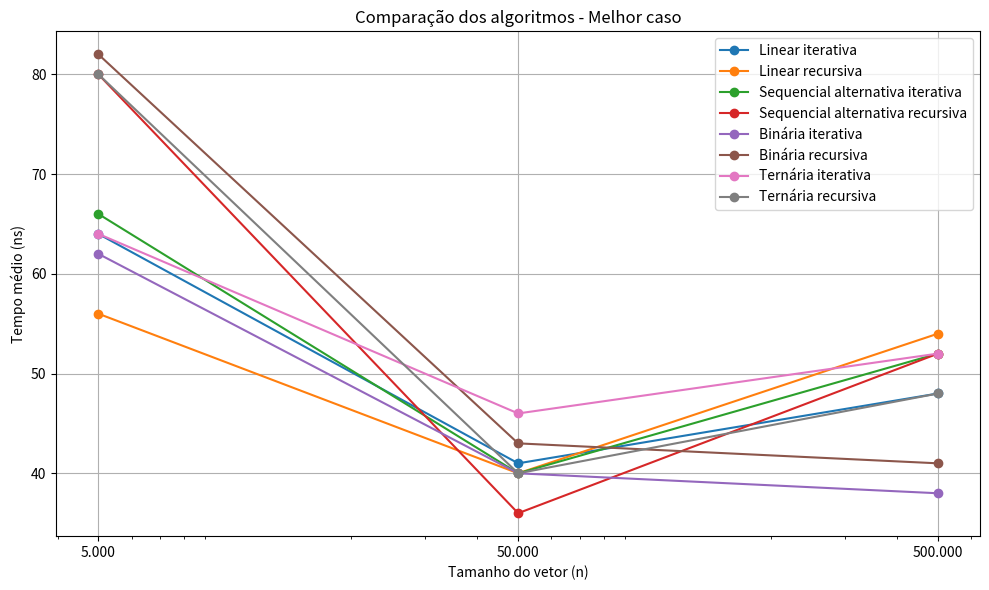
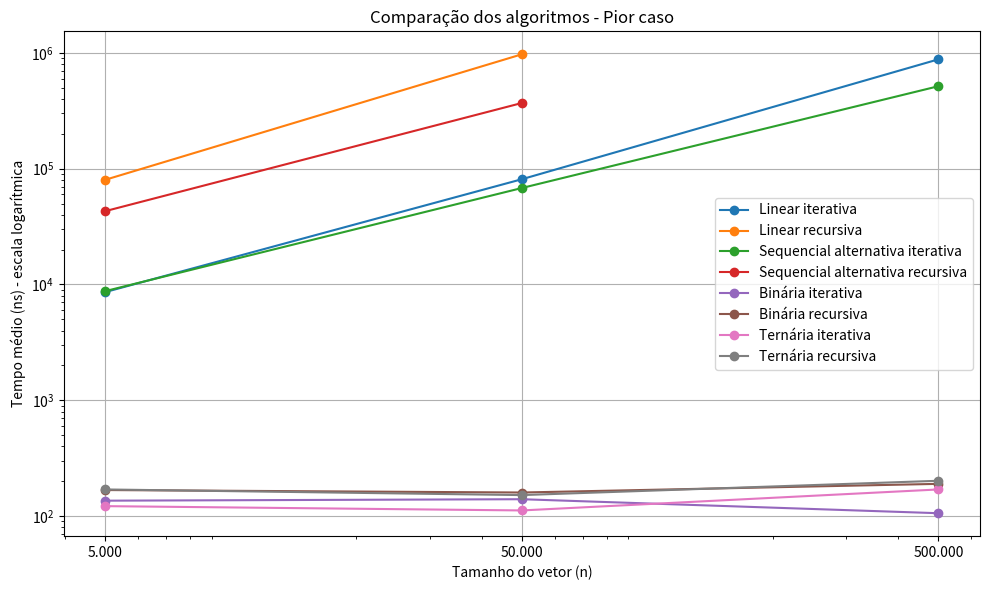

Write Python code to recreate these figures, in order.
import matplotlib.pyplot as plt


# Tamanhos dos vetores utilizados nos testes
tamanhos = [5000, 50000, 500000]


# =========================================================
# MELHOR CASO
# =========================================================

linear_iterativa_melhor = [64, 41, 48]
linear_recursiva_melhor = [56, 40, 54]
sequencial_iterativa_melhor = [66, 40, 52]
sequencial_recursiva_melhor = [80, 36, 52]
binaria_iterativa_melhor = [62, 40, 38]
binaria_recursiva_melhor = [82, 43, 41]
ternaria_iterativa_melhor = [64, 46, 52]
ternaria_recursiva_melhor = [80, 40, 48]


# Cria o gráfico do melhor caso
plt.figure(figsize=(10, 6))


# Plota os tempos da busca linear iterativa
plt.plot(
    tamanhos,
    linear_iterativa_melhor,
    marker="o",
    label="Linear iterativa"
)


# Plota os tempos da busca linear recursiva
plt.plot(
    tamanhos,
    linear_recursiva_melhor,
    marker="o",
    label="Linear recursiva"
)


# Plota os tempos da busca sequencial alternativa iterativa
plt.plot(
    tamanhos,
    sequencial_iterativa_melhor,
    marker="o",
    label="Sequencial alternativa iterativa"
)


# Plota os tempos da busca sequencial alternativa recursiva
plt.plot(
    tamanhos,
    sequencial_recursiva_melhor,
    marker="o",
    label="Sequencial alternativa recursiva"
)


# Plota os tempos da busca binária iterativa
plt.plot(
    tamanhos,
    binaria_iterativa_melhor,
    marker="o",
    label="Binária iterativa"
)


# Plota os tempos da busca binária recursiva
plt.plot(
    tamanhos,
    binaria_recursiva_melhor,
    marker="o",
    label="Binária recursiva"
)


# Plota os tempos da busca ternária iterativa
plt.plot(
    tamanhos,
    ternaria_iterativa_melhor,
    marker="o",
    label="Ternária iterativa"
)


# Plota os tempos da busca ternária recursiva
plt.plot(
    tamanhos,
    ternaria_recursiva_melhor,
    marker="o",
    label="Ternária recursiva"
)


# Usa escala logarítmica no eixo X.
# Os tamanhos dos vetores aumentam de 10 em 10.
plt.xscale("log")


# Define os valores que serão mostrados no eixo X.
plt.xticks(
    tamanhos,
    ["5.000", "50.000", "500.000"]
)


# Define o título do gráfico
plt.title("Comparação dos algoritmos - Melhor caso")


# Define o nome do eixo X
plt.xlabel("Tamanho do vetor (n)")


# Define o nome do eixo Y
plt.ylabel("Tempo médio (ns)")


# Mostra a legenda com o nome de cada algoritmo
plt.legend()


# Mostra uma grade para facilitar a leitura
plt.grid(True)


# Ajusta automaticamente os elementos do gráfico
plt.tight_layout()


# Salva o gráfico em um arquivo PNG
plt.savefig("melhor_caso.png", dpi=300)


# Mostra o gráfico na tela
plt.show()


# =========================================================
# PIOR CASO
# =========================================================

linear_iterativa_pior = [8610, 81091, 878605]

linear_recursiva_pior = [80259, 971899, None]

sequencial_iterativa_pior = [8776, 68103, 514983]

sequencial_recursiva_pior = [43026, 368992, None]

binaria_iterativa_pior = [136, 140, 106]

binaria_recursiva_pior = [168, 160, 190]

ternaria_iterativa_pior = [122, 112, 170]

ternaria_recursiva_pior = [170, 152, 202]


# Cria o gráfico do pior caso
plt.figure(figsize=(10, 6))


# Plota os tempos da busca linear iterativa
plt.plot(
    tamanhos,
    linear_iterativa_pior,
    marker="o",
    label="Linear iterativa"
)


# Plota os tempos da busca linear recursiva.
# O valor None indica que não houve resultado para n = 500000.
plt.plot(
    tamanhos,
    linear_recursiva_pior,
    marker="o",
    label="Linear recursiva"
)


# Plota os tempos da busca sequencial alternativa iterativa
plt.plot(
    tamanhos,
    sequencial_iterativa_pior,
    marker="o",
    label="Sequencial alternativa iterativa"
)


# Plota os tempos da busca sequencial alternativa recursiva.
# O valor None indica que não houve resultado para n = 500000.
plt.plot(
    tamanhos,
    sequencial_recursiva_pior,
    marker="o",
    label="Sequencial alternativa recursiva"
)


# Plota os tempos da busca binária iterativa
plt.plot(
    tamanhos,
    binaria_iterativa_pior,
    marker="o",
    label="Binária iterativa"
)


# Plota os tempos da busca binária recursiva
plt.plot(
    tamanhos,
    binaria_recursiva_pior,
    marker="o",
    label="Binária recursiva"
)


# Plota os tempos da busca ternária iterativa
plt.plot(
    tamanhos,
    ternaria_iterativa_pior,
    marker="o",
    label="Ternária iterativa"
)


# Plota os tempos da busca ternária recursiva
plt.plot(
    tamanhos,
    ternaria_recursiva_pior,
    marker="o",
    label="Ternária recursiva"
)


# Usa escala logarítmica no eixo X.
# Isso facilita a visualização dos diferentes tamanhos de vetor.
plt.xscale("log")


# Usa escala logarítmica no eixo Y.
# Isso facilita a comparação entre tempos muito diferentes.
plt.yscale("log")


# Define os valores que serão mostrados no eixo X.
plt.xticks(
    tamanhos,
    ["5.000", "50.000", "500.000"]
)


# Define o título do gráfico
plt.title("Comparação dos algoritmos - Pior caso")


# Define o nome do eixo X
plt.xlabel("Tamanho do vetor (n)")


# Define o nome do eixo Y
plt.ylabel("Tempo médio (ns) - escala logarítmica")


# Mostra a legenda com o nome de cada algoritmo
plt.legend()


# Mostra uma grade para facilitar a leitura
plt.grid(True)


# Ajusta automaticamente os elementos do gráfico
plt.tight_layout()


# Salva o gráfico em um arquivo PNG
plt.savefig("pior_caso.png", dpi=300)


# Mostra o gráfico na tela
plt.show()
